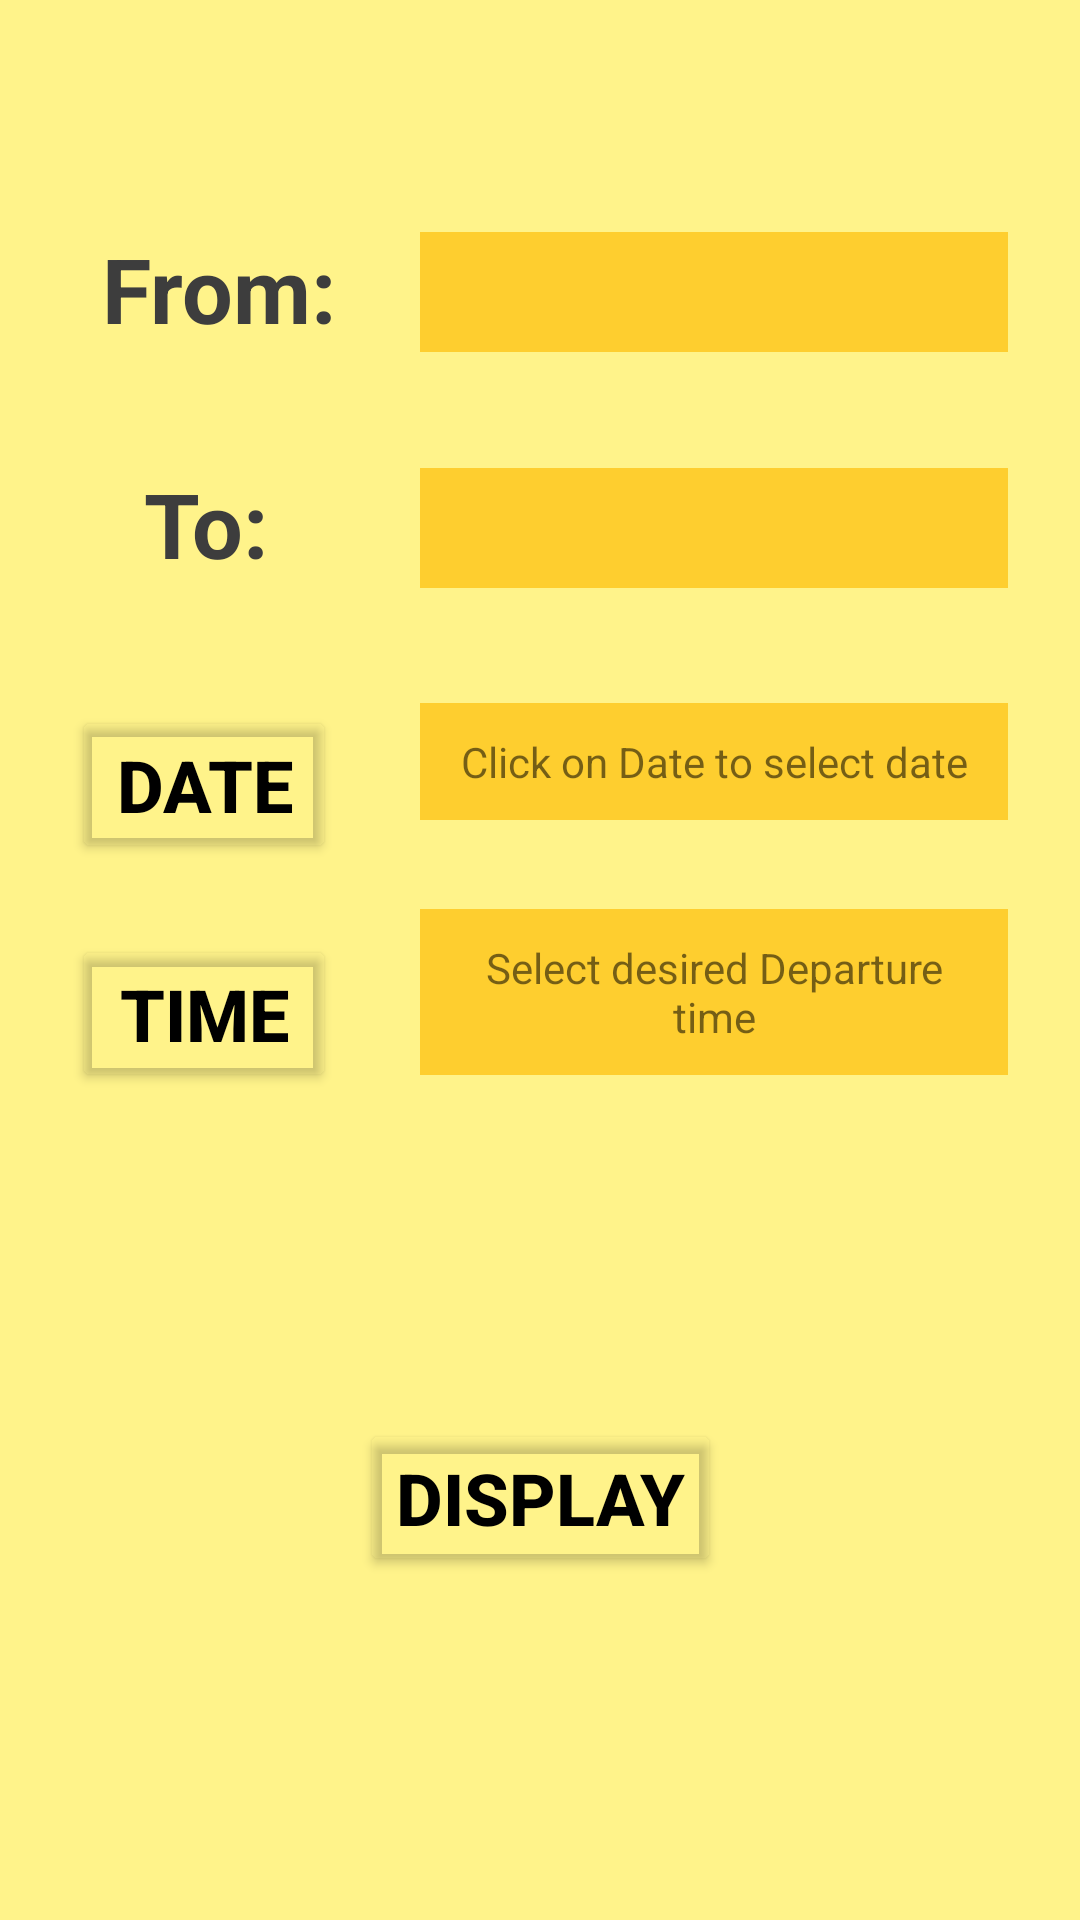

Write the Android layout XML for this screen, with the resource values it uses.
<!-- AndroidManifest.xml: application theme splashScreenTheme -->
<!-- res/layout/activity_second_login_page.xml -->
<?xml version="1.0" encoding="utf-8"?>
<androidx.constraintlayout.widget.ConstraintLayout xmlns:android="http://schemas.android.com/apk/res/android"
    xmlns:app="http://schemas.android.com/apk/res-auto"
    xmlns:tools="http://schemas.android.com/tools"
    android:layout_width="match_parent"
    android:layout_height="match_parent"
    tools:context=".second_login_page"
    android:background="@color/light_yellow">


    <TextView
        android:id="@+id/txtFrom"
        android:layout_width="wrap_content"
        android:layout_height="wrap_content"
        android:padding="10dp"
        android:text="From:"
        android:textColor="#3d3d3d"
        android:layout_marginStart="24dp"
        android:textSize="30sp"
        android:textStyle="bold"
        app:layout_constraintBottom_toBottomOf="parent"
        app:layout_constraintEnd_toStartOf="@+id/spinner"
        app:layout_constraintHorizontal_bias="0.0"
        app:layout_constraintStart_toStartOf="parent"
        app:layout_constraintTop_toTopOf="parent"
        app:layout_constraintVertical_bias="0.114" />

    <Spinner
        android:id="@+id/spinner"
        android:layout_width="match_parent"
        android:layout_height="40dp"
        android:layout_marginStart="140dp"
        android:layout_marginEnd="24dp"
        android:background="@color/yellow"
        android:padding="10dp"
        app:layout_constraintBottom_toBottomOf="parent"
        app:layout_constraintEnd_toEndOf="parent"
        app:layout_constraintStart_toStartOf="parent"
        app:layout_constraintTop_toTopOf="parent"
        app:layout_constraintVertical_bias="0.129" />

    <TextView
        android:id="@+id/txtTo"
        android:layout_width="wrap_content"
        android:layout_height="wrap_content"
        android:padding="10dp"
        android:text="To: "
        android:textColor="#3d3d3d"
        android:textSize="30sp"
        android:textStyle="bold"
        app:layout_constraintBottom_toBottomOf="parent"
        app:layout_constraintEnd_toEndOf="parent"
        app:layout_constraintHorizontal_bias="0.131"
        app:layout_constraintStart_toStartOf="parent"
        app:layout_constraintTop_toBottomOf="@+id/txtFrom"
        app:layout_constraintVertical_bias="0.04" />

    <Spinner
        android:id="@+id/spinner2"
        android:layout_width="match_parent"
        android:layout_height="40dp"
        android:background="@color/yellow"
        android:padding="10dp"
        android:layout_marginStart="140dp"
        android:layout_marginEnd="24dp"
        app:layout_constraintBottom_toBottomOf="parent"
        app:layout_constraintEnd_toEndOf="parent"
        app:layout_constraintHorizontal_bias="0.0"
        app:layout_constraintStart_toEndOf="@+id/txtTo"
        app:layout_constraintTop_toBottomOf="@+id/spinner"
        app:layout_constraintVertical_bias="0.08" />

    <Button
        android:id="@+id/btnDate"
        android:layout_width="wrap_content"
        android:layout_height="wrap_content"
        android:text="Date"
        android:textSize= "24sp"
        android:textStyle="bold"
        android:layout_marginStart="24dp"
        android:backgroundTint="@color/none"
        android:textColor="@color/black"
        app:layout_constraintBottom_toBottomOf="parent"
        app:layout_constraintStart_toStartOf="parent"
        app:layout_constraintTop_toBottomOf="@+id/txtTo"
        app:layout_constraintVertical_bias="0.08" />

    <TextView
        android:id="@+id/txtDate"
        android:layout_width="match_parent"
        android:layout_height="wrap_content"
        android:layout_marginStart="140dp"
        android:layout_marginEnd="24dp"
        android:background="@color/yellow"
        android:padding="10dp"
        android:text="Click on Date to select date"
        android:textAlignment="center"
        app:layout_constraintBottom_toBottomOf="parent"
        app:layout_constraintEnd_toEndOf="parent"
        app:layout_constraintHorizontal_bias="0.935"
        app:layout_constraintStart_toEndOf="@+id/btnDate"
        app:layout_constraintTop_toBottomOf="@+id/spinner2"
        app:layout_constraintVertical_bias="0.095" />


    <Button
        android:id="@+id/btnTime"
        android:layout_width="wrap_content"
        android:layout_height="wrap_content"
        android:text="TIME"
        android:textSize= "24sp"
        android:textStyle="bold"
        android:layout_marginStart="24dp"
        android:backgroundTint="@color/none"
        android:textColor="@color/black"
        app:layout_constraintBottom_toBottomOf="parent"
        app:layout_constraintStart_toStartOf="parent"
        app:layout_constraintTop_toBottomOf="@+id/btnDate"
        app:layout_constraintVertical_bias="0.08">

    </Button>

    <TextView
        android:id="@+id/txtTime"
        android:layout_width="match_parent"
        android:layout_height="wrap_content"
        android:layout_marginStart="140dp"
        android:layout_marginEnd="24dp"
        android:background="@color/yellow"
        android:padding="10dp"
        android:text="Select desired Departure time"
        android:textAlignment="center"
        app:layout_constraintBottom_toBottomOf="parent"
        app:layout_constraintEnd_toEndOf="parent"
        app:layout_constraintStart_toEndOf="@+id/btnTime"
        app:layout_constraintTop_toBottomOf="@+id/txtDate"
        app:layout_constraintVertical_bias="0.095" />

    <Button
        android:id="@+id/btnDisplay"
        android:layout_width="wrap_content"
        android:layout_height="wrap_content"
        android:backgroundTint="@color/none"
        android:text="DISPLAY"
        android:textColor="@color/black"
        android:textSize="24sp"
        android:textStyle="bold"
        app:layout_constraintBottom_toBottomOf="parent"
        app:layout_constraintEnd_toEndOf="parent"
        app:layout_constraintStart_toStartOf="parent"
        app:layout_constraintTop_toBottomOf="@+id/txtTime" />




</androidx.constraintlayout.widget.ConstraintLayout>
<!-- resources referenced by this layout -->
<resources>
  <color name="black">#FF000000</color>
  <color name="light_yellow">#fff38a</color>
  <color name="none">#0000ffff</color>
  <color name="yellow">#FECE2F</color>
  <style name="splashScreenTheme" parent="Theme.MaterialComponents.Light.NoActionBar">
          <item name="android:windowBackground">@drawable/splash_image</item>
          <item name="android:statusBarColor">@color/black</item>
          <item name="android:duration">3000</item>
      </style>
  <!-- drawable splash_image (drawable) -->
  <?xml version="1.0" encoding="utf-8"?>
  <layer-list xmlns:android="http://schemas.android.com/apk/res/android">
  
      <item android:drawable="@color/yellow"/>
      <item android:drawable="@drawable/ic_train" android:gravity="center"/>
  </layer-list>
  <!-- drawable ic_train: vector/xml drawable (drawable, 36152 chars, omitted) -->
</resources>
